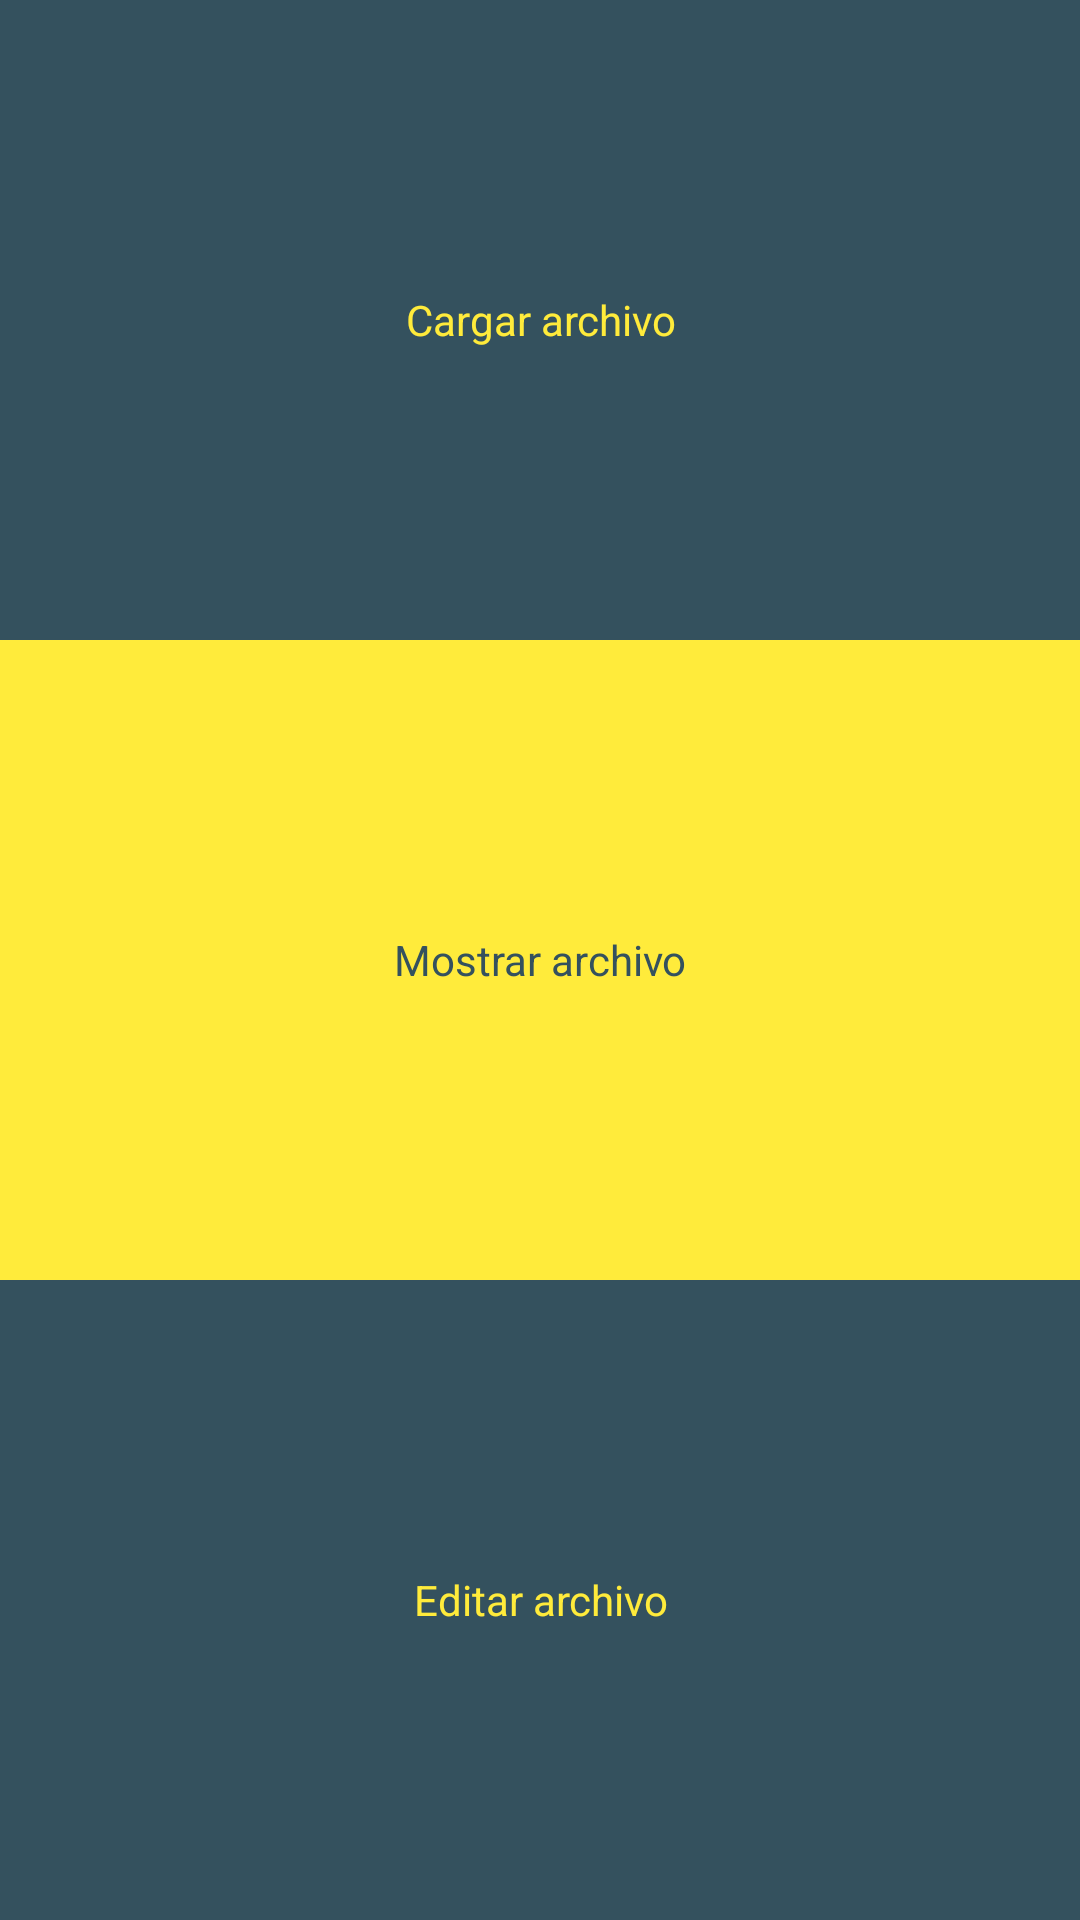

This screen was rendered from an Android layout file. Write that file and the resources it references.
<!-- AndroidManifest.xml: application theme Theme.AppCompat.Light.NoActionBar -->
<!-- res/layout/activity_main.xml -->
<?xml version="1.0" encoding="utf-8"?>
<LinearLayout xmlns:android="http://schemas.android.com/apk/res/android"
    xmlns:app="http://schemas.android.com/apk/res-auto"
    xmlns:tools="http://schemas.android.com/tools"
    android:layout_width="match_parent"
    android:layout_height="match_parent"
    tools:context=".MainActivity"
    android:orientation="vertical">

    <Button
        android:id="@+id/buttonCarga"
        style="@style/ButtonType1"
        android:layout_width="match_parent"
        android:layout_height="match_parent"
        android:layout_weight="1"
        android:text="Cargar archivo"/>

    <Button
        android:id="@+id/buttonVisualizar"
        style="@style/ButtonType2"
        android:layout_width="match_parent"
        android:layout_height="match_parent"
        android:layout_weight="1"
        android:text="Mostrar archivo"/>

    <Button
        android:id="@+id/buttonEditar"
        style="@style/ButtonType1"
        android:layout_width="match_parent"
        android:layout_height="match_parent"
        android:layout_weight="1"
        android:text="Editar archivo"/>

</LinearLayout>
<!-- resources referenced by this layout -->
<resources>
  <style name="ButtonType1" parent="Theme.AppCompat.Light.DarkActionBar">
          
          <item name="android:background">@color/secondaryDarkColor</item>
          <item name="android:textColor">@color/secondaryTextColor</item>
      </style>
  <style name="ButtonType2" parent="Theme.AppCompat.Light.DarkActionBar">
          
          <item name="android:textColor">@color/secondaryDarkColor</item>
          <item name="android:background">@color/secondaryTextColor</item>
      </style>
  <color name="secondaryDarkColor">#34515e</color>
  <color name="secondaryTextColor">#ffeb3b</color>
</resources>
